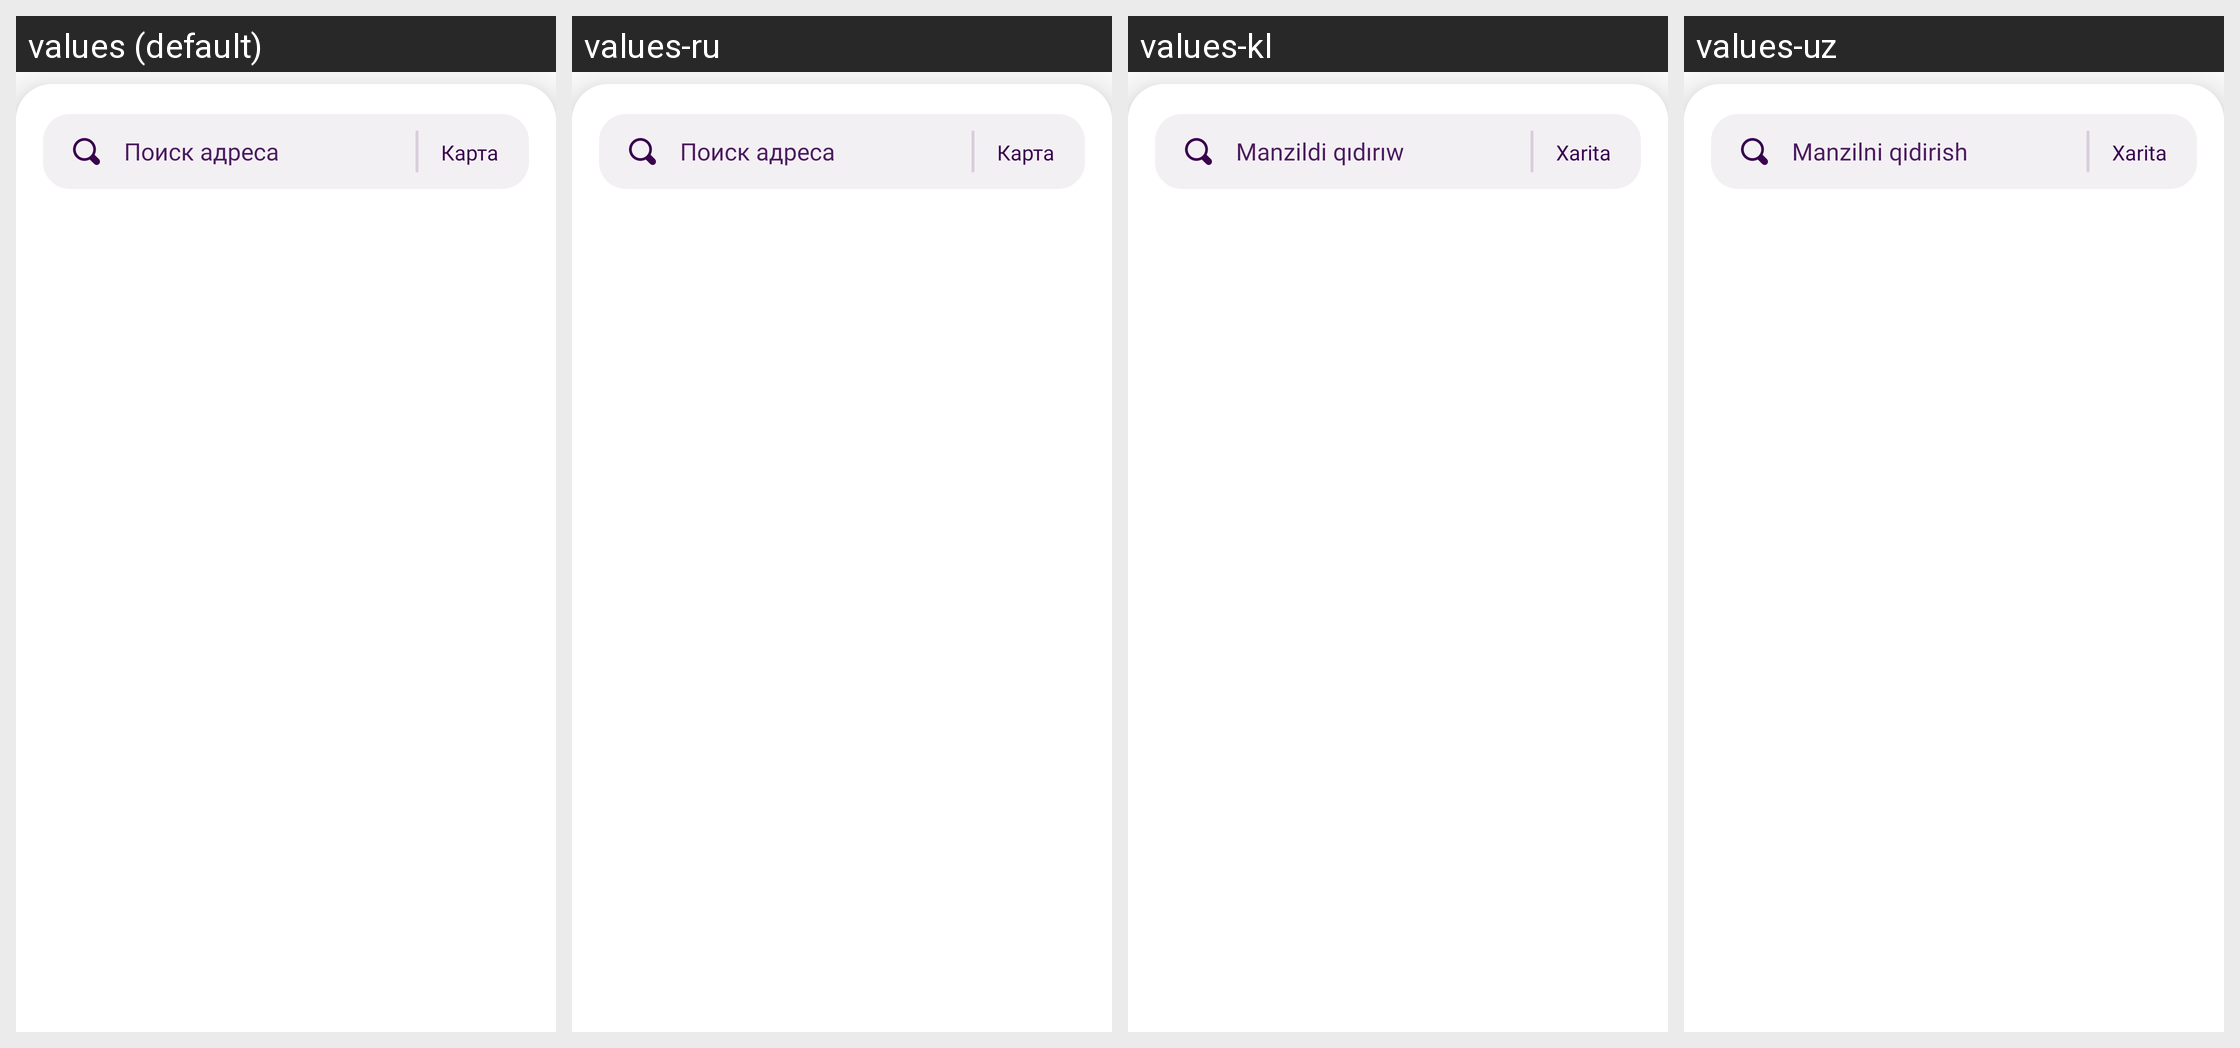

Locale-by-locale string values for the Android screen shown in this grid:
Android screen res/layout/dialog_search.xml rendered under 4 locales, left to right: values (default), values-ru, values-kl, values-uz. Device: Nexus 5 (rendered at 1080×1920; each locale shown at half size, 540×960, under a caption strip naming it); theme Theme.UzTaxi.
Other locales in the repository, not shown: values-en.
Strings drawn on this screen, with the default value and each locale's value (text and hints the layout hard-codes, and strings that could not be matched under every locale, appear in the picture but are not listed):

searching_address
  values: Поиск адреса
  values-ru: Поиск адреса
  values-kl: Manzildi qıdırıw
  values-uz: Manzilni qidirish

map
  values: Карта
  values-ru: Карта
  values-kl: Xarita
  values-uz: Xarita
